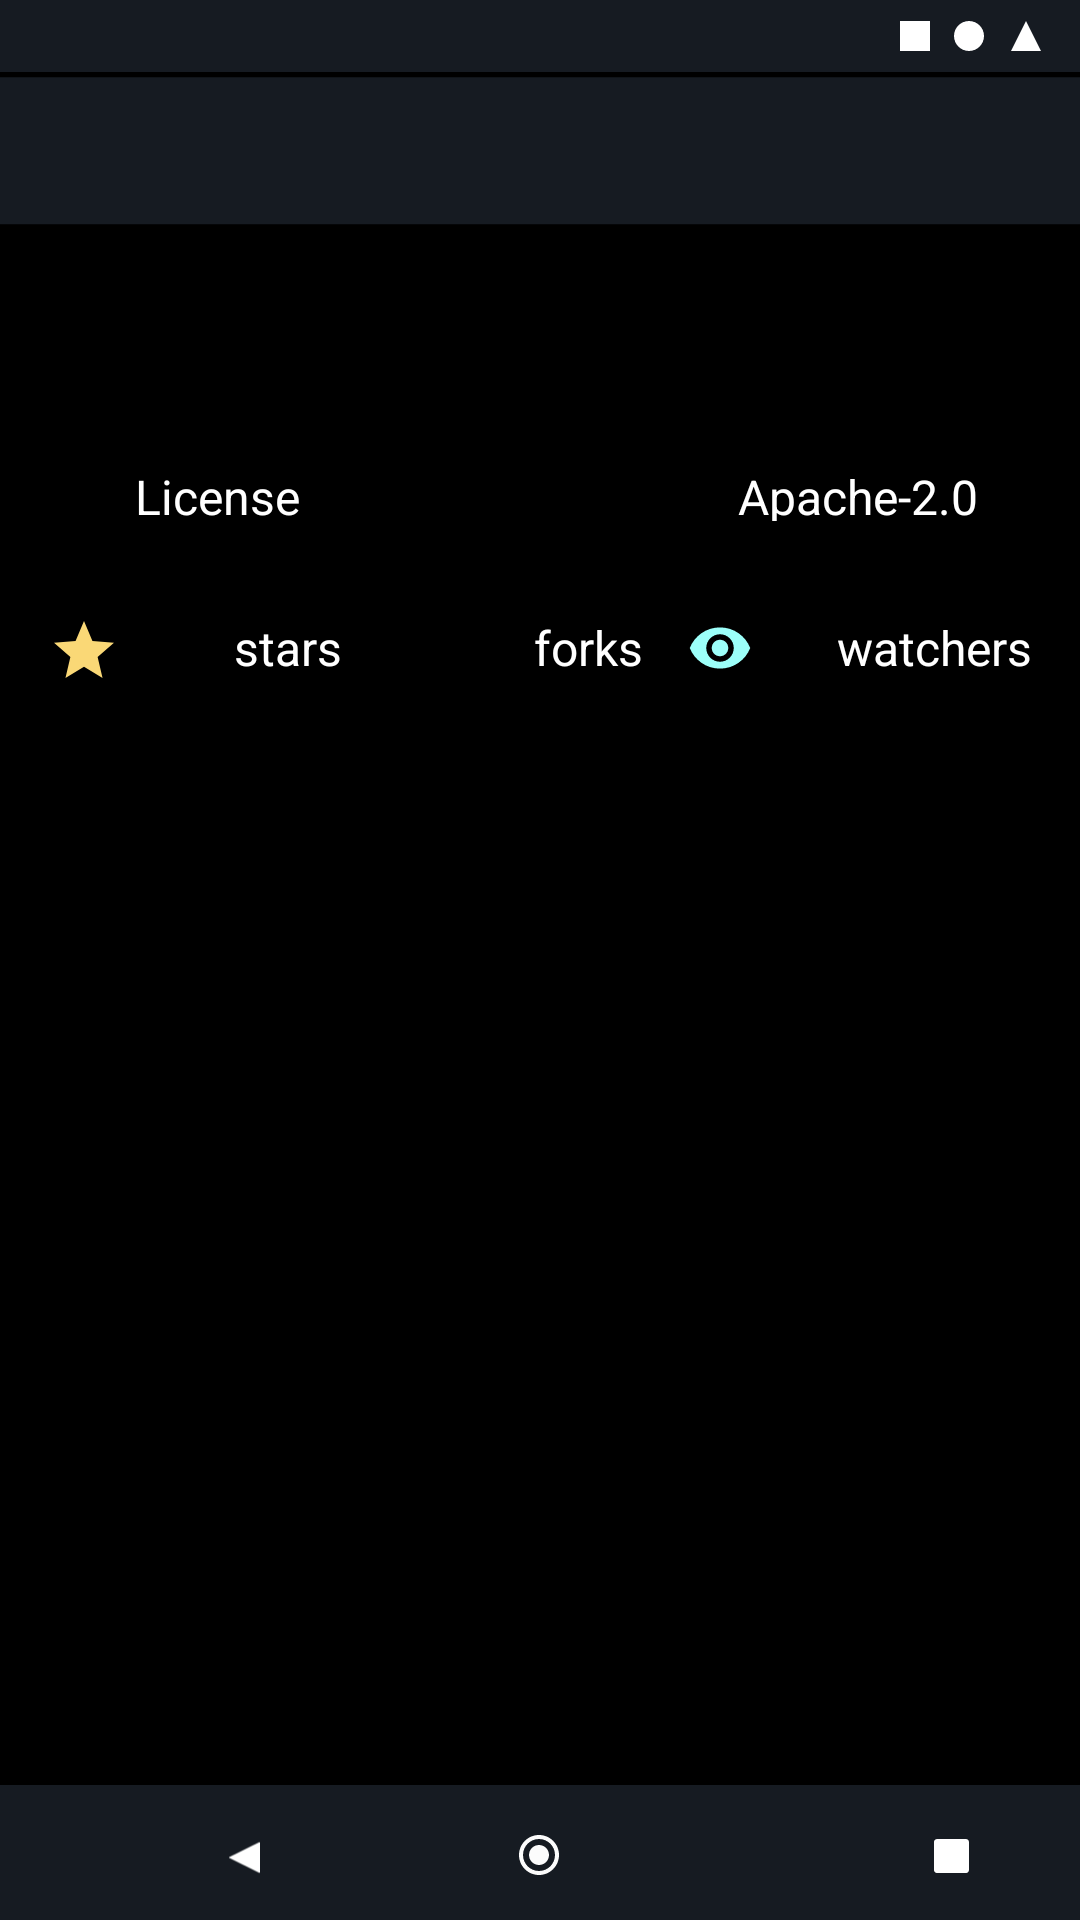

Layout XML and referenced resources for this Android screen:
<!-- AndroidManifest.xml: application theme Theme.MyGitTest -->
<!-- res/layout/detail_load.xml -->
<?xml version="1.0" encoding="utf-8"?>
<androidx.constraintlayout.widget.ConstraintLayout xmlns:android="http://schemas.android.com/apk/res/android"
    xmlns:aapt="http://schemas.android.com/aapt"
    xmlns:app="http://schemas.android.com/apk/res-auto"
    xmlns:tools="http://schemas.android.com/tools"
    android:layout_width="match_parent"
    android:layout_height="match_parent"
    android:background="@color/black"
    tools:context=".activity.FeedFragment">


    <RelativeLayout
        android:id="@+id/system_bar_"
        android:layout_width="match_parent"
        android:layout_height="24dp"
        android:background="@drawable/system_bar_"
        android:clipToOutline="true"
        tools:ignore="MissingConstraints" />


    <View
        android:id="@+id/rectangle_7"
        android:layout_width="10dp"
        android:layout_height="10dp"
        android:layout_marginTop="7dp"
        android:layout_marginEnd="8dp"
        android:background="@drawable/rectangle_7"
        app:layout_constraintEnd_toStartOf="@id/rectangle_2"
        app:layout_constraintTop_toTopOf="@id/system_bar_"


        />

    <View
        android:id="@+id/rectangle_2"
        android:layout_width="10dp"
        android:layout_height="10dp"
        android:layout_marginTop="7dp"
        android:layout_marginEnd="8dp"
        android:background="@drawable/rectangle_2"
        app:layout_constraintEnd_toStartOf="@id/triangle"
        app:layout_constraintTop_toTopOf="@id/system_bar_" />


    <View
        android:id="@+id/triangle"
        android:layout_width="12dp"
        android:layout_height="10dp"
        android:layout_marginTop="7dp"
        android:layout_marginEnd="12dp"
        android:background="@drawable/triangle"
        app:layout_constraintEnd_toEndOf="@id/system_bar_"
        app:layout_constraintTop_toTopOf="@id/system_bar_" />


    <RelativeLayout
        android:id="@+id/app_bar_bg"
        android:layout_width="match_parent"
        android:layout_height="56dp"
        android:background="@drawable/ic_app_bar_bg"
        app:layout_constraintEnd_toEndOf="parent"
        app:layout_constraintStart_toEndOf="@id/system_bar_"
        app:layout_constraintTop_toBottomOf="@id/system_bar_" />

    <View
        android:id="@+id/vector_1"
        android:layout_width="22dp"
        android:layout_height="17.98dp"
        android:layout_marginTop="19.01dp"
        android:layout_marginEnd="19.01dp"
        android:layout_marginBottom="19.01dp"
        android:background="@drawable/ic_vector__1_"
        app:layout_constraintBottom_toBottomOf="@id/app_bar_bg"
        app:layout_constraintEnd_toEndOf="parent"
        app:layout_constraintTop_toTopOf="@id/app_bar_bg" />

    <TextView
        android:id="@+id/page_title_1"
        android:layout_width="wrap_content"
        android:layout_height="wrap_content"
        android:layout_marginStart="56dp"
        android:layout_marginEnd="157dp"
        android:layout_marginBottom="16.5dp"
        android:gravity="top"
        android:text="@string/page_title_1"
        android:textAppearance="@style/page_title_1"
        app:layout_constraintBottom_toBottomOf="@id/app_bar_bg"
        app:layout_constraintEnd_toEndOf="parent"
        app:layout_constraintStart_toStartOf="parent"
        app:layout_constraintTop_toTopOf="@id/back" />


    <View
        android:id="@+id/back"
        android:layout_width="24dp"
        android:layout_height="24dp"
        android:layout_marginStart="28dp"
        android:layout_marginTop="40dp"
        android:layout_marginEnd="312dp"
        android:background="@drawable/ic_back"
        app:layout_constraintEnd_toEndOf="parent"
        app:layout_constraintStart_toStartOf="parent"
        app:layout_constraintTop_toTopOf="parent" />


    <RelativeLayout
        android:id="@+id/link"
        android:layout_width="24dp"
        android:layout_height="24dp"
        android:layout_marginStart="16dp"
        android:layout_marginTop="104dp"
        android:layout_marginEnd="320dp"
        android:background="@drawable/ic_link"
        android:clipToOutline="true"
        app:layout_constraintEnd_toEndOf="parent"
        app:layout_constraintStart_toStartOf="parent"
        app:layout_constraintTop_toTopOf="parent" />

    <TextView
        android:id="@+id/github_com_"
        android:layout_width="288dp"
        android:layout_height="23dp"
        android:layout_marginStart="10dp"
        android:gravity="top"
        android:lineSpacingExtra="4sp"
        android:text="@string/github_com_"
        android:textAppearance="@style/github_com_"
        android:translationY="-1.88sp"
        app:layout_constraintStart_toEndOf="@id/link"
        app:layout_constraintTop_toTopOf="@id/link" />

    <View
        android:id="@+id/group"
        android:layout_width="24dp"
        android:layout_height="24dp"
        android:layout_marginTop="152dp"
        android:background="@drawable/ic_group__1_"
        app:layout_constraintStart_toStartOf="@id/link"
        app:layout_constraintTop_toTopOf="parent" />

    <TextView
        android:id="@+id/license"
        android:layout_width="56dp"
        android:layout_height="19dp"
        android:layout_alignParentTop="true"
        android:layout_marginStart="5dp"
        android:layout_marginTop="2.5dp"
        android:gravity="center_vertical"
        android:text="@string/license"
        android:textAppearance="@style/license"
        app:layout_constraintStart_toEndOf="@id/group"
        app:layout_constraintTop_toTopOf="@id/group" />

    <TextView
        android:id="@+id/veb_ser"
        android:layout_width="82dp"
        android:layout_height="19dp"
        android:layout_marginStart="246dp"
        android:layout_marginEnd="32dp"
        android:gravity="center_vertical"
        android:text="@string/veb_ser"
        android:textAppearance="@style/veb_ser"
        app:layout_constraintEnd_toEndOf="parent"
        app:layout_constraintStart_toStartOf="parent"
        app:layout_constraintTop_toTopOf="@id/license" />

    <View
        android:id="@+id/star"
        android:layout_width="24dp"
        android:layout_height="24dp"
        android:layout_marginTop="28.87dp"
        android:background="@drawable/ic_baseline_star_24"
        app:layout_constraintStart_toStartOf="@id/group"
        app:layout_constraintTop_toBottomOf="@id/group" />

    <TextView
        android:id="@+id/some_id"
        android:layout_width="28dp"
        android:layout_height="19dp"
        android:layout_marginStart="6dp"
        android:gravity="center_vertical"
        android:text="@string/some_id"
        android:textAppearance="@style/some_id"
        app:layout_constraintStart_toEndOf="@id/star"
        app:layout_constraintTop_toTopOf="@id/star" />

    <TextView
        android:id="@+id/stars"
        android:layout_width="36dp"
        android:layout_height="19dp"
        android:layout_marginStart="4dp"
        android:gravity="center_vertical"
        android:text="@string/stars"
        android:textAppearance="@style/stars"
        app:layout_constraintStart_toEndOf="@id/some_id"
        app:layout_constraintTop_toTopOf="@id/some_id" />

    <View
        android:id="@+id/fork"
        android:layout_width="17.14dp"
        android:layout_height="20dp"
        android:layout_marginStart="16dp"
        android:background="@drawable/fork"
        app:layout_constraintStart_toEndOf="@id/stars"
        app:layout_constraintTop_toTopOf="@id/stars" />

    <TextView
        android:id="@+id/some_id_1"
        android:layout_width="19dp"
        android:layout_height="19dp"
        android:layout_marginStart="7.86dp"
        android:gravity="center_vertical"
        android:text="@string/some_id_1"
        android:textAppearance="@style/some_id_1"
        app:layout_constraintStart_toEndOf="@id/fork"
        app:layout_constraintTop_toTopOf="@id/some_id" />

    <TextView
        android:id="@+id/forks"
        android:layout_width="37dp"
        android:layout_height="19dp"
        android:layout_marginStart="4dp"
        android:gravity="center_vertical"
        android:text="@string/forks"
        android:textAppearance="@style/forks"
        app:layout_constraintStart_toEndOf="@id/some_id_1"
        app:layout_constraintTop_toTopOf="@id/stars" />

    <View
        android:id="@+id/visible"
        android:layout_width="22dp"
        android:layout_height="22dp"
        android:layout_marginStart="14dp"
        android:background="@drawable/ic_baseline_visibility_24"
        app:layout_constraintStart_toEndOf="@id/forks"
        app:layout_constraintTop_toTopOf="@id/star" />

    <TextView
        android:id="@+id/some_id_2"
        android:layout_width="19dp"
        android:layout_height="19dp"
        android:layout_marginStart="5dp"
        android:gravity="center_vertical"
        android:text="@string/some_id_2"
        android:textAppearance="@style/some_id_2"
        app:layout_constraintStart_toEndOf="@id/visible"
        app:layout_constraintTop_toTopOf="@id/some_id_1" />

    <TextView
        android:id="@+id/watchers"
        android:layout_width="66dp"
        android:layout_height="19dp"
        android:layout_marginStart="4dp"
        app:layout_constraintTop_toTopOf="@id/forks"
        app:layout_constraintStart_toEndOf="@id/some_id_2"
        android:text="@string/watchers"
        android:textAppearance="@style/watchers"
        android:gravity="center_vertical"
        />



    <RelativeLayout
        android:id="@+id/subtract_1"
        android:layout_width="24dp"
        android:layout_height="24dp"
        android:layout_marginStart="168dp"
        android:layout_marginTop="248dp"
        android:background="@drawable/ic_subtract_1"
        app:layout_constraintStart_toStartOf="parent"
        app:layout_constraintTop_toTopOf="parent" />

    <RelativeLayout
        android:id="@+id/navbar"
        android:layout_width="0dp"
        android:layout_height="45dp"
        android:background="@drawable/navbar"
        android:rotation="0"
        app:layout_constraintBottom_toBottomOf="parent"
        app:layout_constraintEnd_toEndOf="parent"
        app:layout_constraintStart_toStartOf="parent" />


    <View
        android:id="@+id/oval"
        android:layout_width="16dp"
        android:layout_height="16dp"
        android:layout_marginStart="171.81dp"
        android:layout_marginEnd="172.56dp"
        android:layout_marginBottom="13.83dp"
        android:background="@drawable/ic_baseline_radio_button_checked_24"
        app:layout_constraintBottom_toBottomOf="@id/navbar"
        app:layout_constraintEnd_toEndOf="@id/navbar"
        app:layout_constraintStart_toStartOf="@id/navbar" />

    <View
        android:id="@+id/rectangle"
        android:layout_width="11.5dp"
        android:layout_height="11.37dp"
        android:layout_marginStart="273.91dp"
        android:layout_marginBottom="15.6dp"
        android:background="@drawable/rectangle"
        app:layout_constraintBottom_toBottomOf="@id/navbar"
        app:layout_constraintEnd_toEndOf="@id/navbar"
        app:layout_constraintStart_toStartOf="@id/navbar"
        app:layout_goneMarginTop="15.6dp" />


    <View
        android:id="@+id/triangle_1"
        android:layout_width="11.45dp"
        android:layout_height="10.38dp"
        android:layout_marginStart="75.58dp"
        android:layout_marginBottom="15.6dp"
        android:background="@drawable/triangle_1"
        android:rotation="-90"
        app:layout_constraintBottom_toBottomOf="@id/navbar"
        app:layout_constraintStart_toStartOf="@id/navbar"
        app:layout_goneMarginTop="15.6dp" />


</androidx.constraintlayout.widget.ConstraintLayout>
<!-- resources referenced by this layout -->
<resources>
  <!-- drawable ic_app_bar_bg (drawable) -->
  <vector xmlns:android="http://schemas.android.com/apk/res/android"
      android:width="360dp"
      android:height="64dp"
      android:viewportWidth="360"
      android:viewportHeight="64">
    <path
        android:pathData="M0,2h360v56h-360z"
        android:fillColor="#161B22"/>
  </vector>
  <!-- drawable ic_baseline_radio_button_checked_24 (drawable) -->
  <vector android:height="16dp" android:tint="#FCFCFC"
      android:viewportHeight="24" android:viewportWidth="24"
      android:width="16dp" xmlns:android="http://schemas.android.com/apk/res/android">
      <path android:fillColor="@android:color/white" android:pathData="M12,7c-2.76,0 -5,2.24 -5,5s2.24,5 5,5 5,-2.24 5,-5 -2.24,-5 -5,-5zM12,2C6.48,2 2,6.48 2,12s4.48,10 10,10 10,-4.48 10,-10S17.52,2 12,2zM12,20c-4.42,0 -8,-3.58 -8,-8s3.58,-8 8,-8 8,3.58 8,8 -3.58,8 -8,8z"/>
  </vector>
  <!-- drawable ic_baseline_star_24 (drawable) -->
  <vector android:height="24dp" android:tint="#FAD876"
      android:viewportHeight="24" android:viewportWidth="24"
      android:width="24dp" xmlns:android="http://schemas.android.com/apk/res/android">
      <path android:fillColor="@android:color/white" android:pathData="M12,17.27L18.18,21l-1.64,-7.03L22,9.24l-7.19,-0.61L12,2 9.19,8.63 2,9.24l5.46,4.73L5.82,21z"/>
  </vector>
  <string name="forks">forks</string>
  <string name="github_com_" />
  <string name="license">License</string>
  <string name="page_title_1" />
  <string name="some_id" />
  <string name="some_id_1" />
  <string name="some_id_2" />
  <string name="stars">stars</string>
  <string name="veb_ser">Apache-2.0</string>
  <string name="watchers">watchers</string>
  <style name="forks">
  
          <item name="android:textSize">
              16sp
          </item>
  
          <item name="android:textColor">
              #FFFFFF
          </item>
  
      </style>
  <style name="github_com_">
  
          <item name="android:textSize">
              16sp
          </item>
  
          <item name="android:textColor">
              #58A6FF
          </item>
  
      </style>
  <style name="license">
  
          <item name="android:textSize">
              16sp
          </item>
  
          <item name="android:textColor">
              #FFFFFF
          </item>
  
      </style>
  <style name="page_title_1">
          <item name="android:textSize">
              20sp
          </item>
  
          <item name="android:letterSpacing">
              0
          </item>
  
          <item name="android:textColor">
              #FFFFFF
          </item></style>
  <style name="some_id">
  
          <item name="android:textSize">
              16sp
          </item>
  
          <item name="android:textColor">
              #FAD876
          </item>
  
      </style>
  <style name="some_id_1">
          <item name="android:textSize">
          16sp
      </item>
  
          <item name="android:textColor">
              #6ED370
          </item></style>
  <style name="some_id_2"><item name="android:textSize">
          16sp
      </item>
  
          <item name="android:textColor">
              #9CFFF9
          </item>
      </style>
  <style name="stars">
  
          <item name="android:textSize">
              16sp
          </item>
  
          <item name="android:textColor">
              #FFFFFF
          </item>
  
      </style>
  <style name="veb_ser">
          <item name="android:textSize">
          16sp
      </item>
  
          <item name="android:textColor">
              #FFFFFF
          </item></style>
  <style name="watchers">
  
          <item name="android:textSize">
              16sp
          </item>
  
          <item name="android:textColor">
              #FFFFFF
          </item>
  
      </style>
  <!-- not gathered from this repository: default colours our renderer supplied (Android Studio template values) -->
  <color name="black">#FF000000</color>
</resources>
